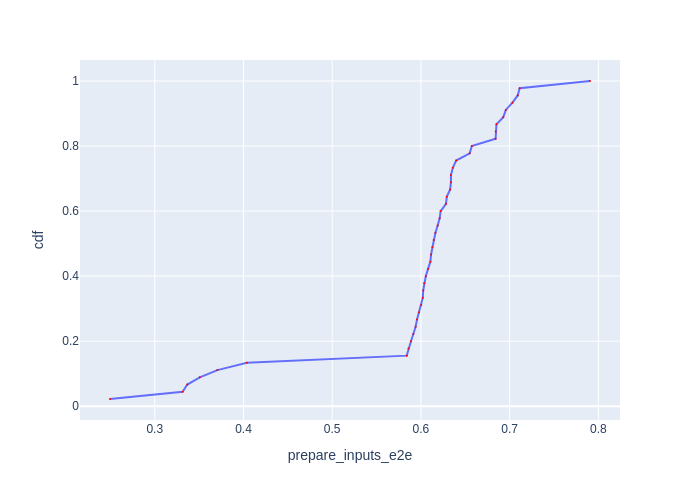

Values plotted in this chart, from the file beside it:
Batch Id, prepare_inputs_e2e, cdf
3, 0.2495, 0.02222
35, 0.3314, 0.04444
17, 0.3367, 0.06667
44, 0.3507, 0.08889
26, 0.3706, 0.1111
8, 0.4038, 0.1333
34, 0.584, 0.1556
18, 0.586, 0.1778
16, 0.5888, 0.2
41, 0.5914, 0.2222
4, 0.594, 0.2444
13, 0.5956, 0.2667
39, 0.5978, 0.2889
9, 0.6004, 0.3111
38, 0.6021, 0.3333
6, 0.6025, 0.3556
27, 0.6036, 0.3778
12, 0.6055, 0.4
31, 0.608, 0.4222
40, 0.6107, 0.4444
29, 0.6114, 0.4667
19, 0.6129, 0.4889
25, 0.6144, 0.5111
42, 0.6163, 0.5333
37, 0.6189, 0.5556
10, 0.6211, 0.5778
21, 0.6222, 0.6
7, 0.6282, 0.6222
30, 0.6292, 0.6444
28, 0.6329, 0.6667
43, 0.6338, 0.6889
33, 0.6338, 0.7111
36, 0.636, 0.7333
22, 0.6397, 0.7556
24, 0.655, 0.7778
5, 0.6574, 0.8
15, 0.6842, 0.8222
1, 0.6843, 0.8444
14, 0.6851, 0.8667
20, 0.6928, 0.8889
32, 0.6957, 0.9111
11, 0.7031, 0.9333
23, 0.7091, 0.9556
2, 0.7113, 0.9778
0, 0.7906, 1.0
